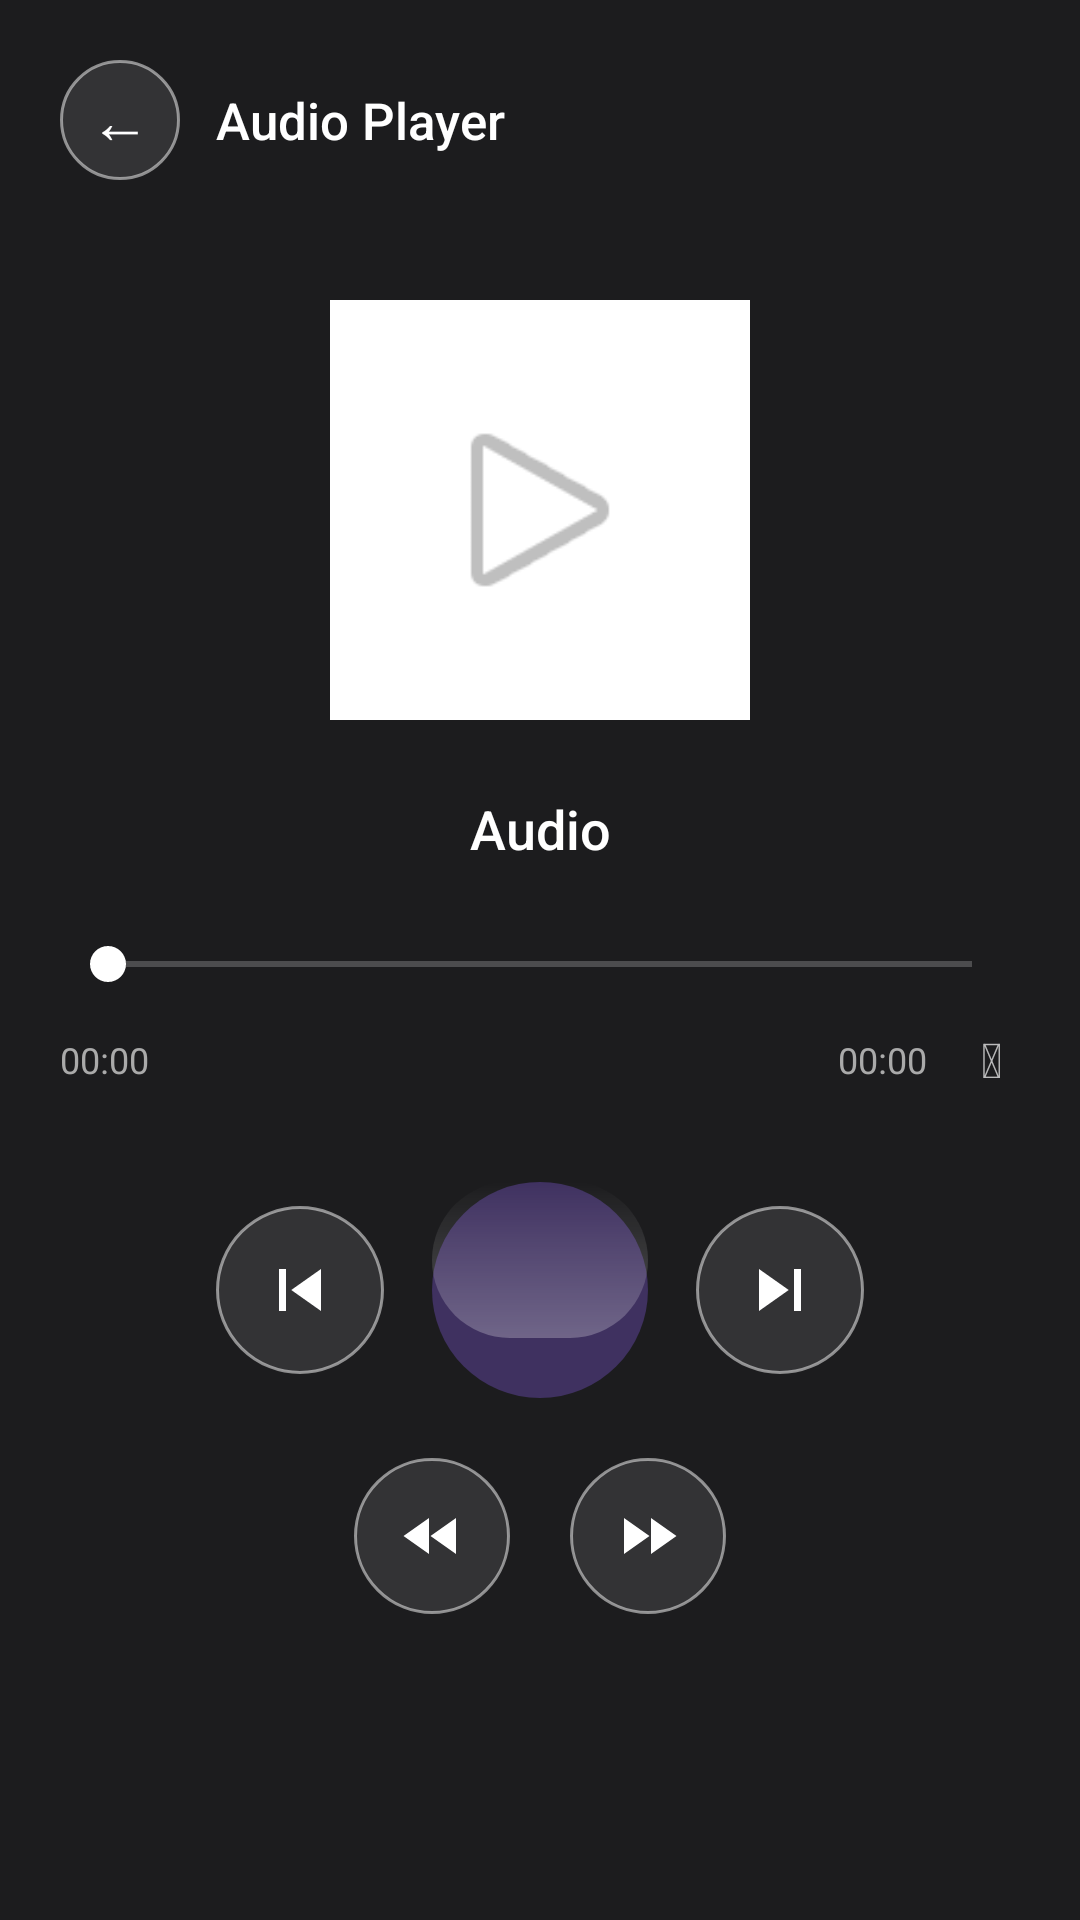

This screen was rendered from an Android layout file. Write that file and the resources it references.
<!-- AndroidManifest.xml: application theme Theme.Memecio -->
<!-- res/layout/activity_audio_player.xml -->
<?xml version="1.0" encoding="utf-8"?>
<LinearLayout xmlns:android="http://schemas.android.com/apk/res/android"
    android:layout_width="match_parent"
    android:layout_height="match_parent"
    android:orientation="vertical"
    android:background="#1C1C1E"
    android:padding="20dp">

    <LinearLayout
        android:layout_width="match_parent"
        android:layout_height="wrap_content"
        android:orientation="horizontal"
        android:gravity="center_vertical">

        <TextView
            android:id="@+id/btnBackAudio"
            android:layout_width="40dp"
            android:layout_height="40dp"
            android:text="&#8592;"
            android:textColor="#FFFFFF"
            android:textSize="20sp"
            android:gravity="center"
            android:background="@drawable/bg_glass_button"
            android:clickable="true"
            android:focusable="true" />

        <TextView
            android:layout_width="0dp"
            android:layout_height="wrap_content"
            android:layout_weight="1"
            android:text="Audio Player"
            android:textColor="#FFFFFF"
            android:textSize="17sp"
            android:fontFamily="sans-serif-medium"
            android:layout_marginStart="12dp" />
    </LinearLayout>

    <ImageView
        android:layout_width="140dp"
        android:layout_height="140dp"
        android:layout_gravity="center"
        android:src="@android:drawable/ic_media_play"
        android:background="#FFFFFF"
        android:padding="32dp"
        android:layout_marginTop="40dp"
        android:layout_marginBottom="24dp" />

    <TextView
        android:id="@+id/tvAudioTitle"
        android:layout_width="match_parent"
        android:layout_height="wrap_content"
        android:text="Audio"
        android:textColor="#FFFFFF"
        android:textSize="18sp"
        android:fontFamily="sans-serif-medium"
        android:gravity="center"
        android:maxLines="2"
        android:ellipsize="end"
        android:layout_marginBottom="24dp" />

    <SeekBar
        android:id="@+id/seekAudio"
        android:layout_width="match_parent"
        android:layout_height="wrap_content"
        android:progressTint="#3D5AFE"
        android:thumbTint="#FFFFFF"
        android:layout_marginBottom="6dp" />

    <LinearLayout
        android:layout_width="match_parent"
        android:layout_height="wrap_content"
        android:orientation="horizontal"
        android:gravity="center_vertical">

        <TextView
            android:id="@+id/tvAudioCurrent"
            android:layout_width="0dp"
            android:layout_height="wrap_content"
            android:layout_weight="1"
            android:text="00:00"
            android:textColor="#AAAAAA"
            android:textSize="12sp" />

        <TextView
            android:id="@+id/tvAudioDuration"
            android:layout_width="wrap_content"
            android:layout_height="wrap_content"
            android:text="00:00"
            android:textColor="#AAAAAA"
            android:textSize="12sp" />

        <TextView
            android:id="@+id/btnAudioSleep"
            android:layout_width="wrap_content"
            android:layout_height="wrap_content"
            android:layout_marginStart="12dp"
            android:text="&#128564;"
            android:textSize="16sp"
            android:padding="6dp"
            android:clickable="true"
            android:focusable="true" />
    </LinearLayout>

    <LinearLayout
        android:layout_width="match_parent"
        android:layout_height="wrap_content"
        android:orientation="horizontal"
        android:gravity="center"
        android:layout_marginTop="24dp">

        <ImageView
            android:id="@+id/btnAudioPrev"
            android:layout_width="56dp"
            android:layout_height="56dp"
            android:src="@drawable/ic_prev_w"
            android:padding="14dp"
            android:scaleType="fitCenter"
            android:background="@drawable/bg_glass_button"
            android:clickable="true"
            android:focusable="true" />

        <ImageView
            android:id="@+id/btnAudioPlayPause"
            android:layout_width="72dp"
            android:layout_height="72dp"
            android:layout_marginStart="16dp"
            android:layout_marginEnd="16dp"
            android:src="@drawable/ic_play_w"
            android:padding="16dp"
            android:scaleType="fitCenter"
            android:background="@drawable/bg_glass_button_selected"
            android:clickable="true"
            android:focusable="true" />

        <ImageView
            android:id="@+id/btnAudioNext"
            android:layout_width="56dp"
            android:layout_height="56dp"
            android:src="@drawable/ic_next_w"
            android:padding="14dp"
            android:scaleType="fitCenter"
            android:background="@drawable/bg_glass_button"
            android:clickable="true"
            android:focusable="true" />
    </LinearLayout>

    <LinearLayout
        android:layout_width="match_parent"
        android:layout_height="wrap_content"
        android:orientation="horizontal"
        android:gravity="center"
        android:layout_marginTop="20dp">

        <ImageView
            android:id="@+id/btnAudioRewind"
            android:layout_width="52dp"
            android:layout_height="52dp"
            android:src="@drawable/ic_rewind_w"
            android:padding="14dp"
            android:scaleType="fitCenter"
            android:background="@drawable/bg_glass_button"
            android:clickable="true"
            android:focusable="true" />

        <ImageView
            android:id="@+id/btnAudioForward"
            android:layout_width="52dp"
            android:layout_height="52dp"
            android:layout_marginStart="20dp"
            android:src="@drawable/ic_forward_w"
            android:padding="14dp"
            android:scaleType="fitCenter"
            android:background="@drawable/bg_glass_button"
            android:clickable="true"
            android:focusable="true" />
    </LinearLayout>
</LinearLayout>
<!-- resources referenced by this layout -->
<resources>
  <!-- drawable bg_glass_button (drawable) -->
  <?xml version="1.0" encoding="utf-8"?>
  <shape xmlns:android="http://schemas.android.com/apk/res/android" android:shape="rectangle">
      <solid android:color="@color/glass_fill_light" />
      <corners android:radius="100dp" />
      <stroke android:width="1dp" android:color="#80FFFFFF" />
  </shape>
  <!-- drawable bg_glass_button_selected (drawable) -->
  <?xml version="1.0" encoding="utf-8"?>
  <layer-list xmlns:android="http://schemas.android.com/apk/res/android">
      <item>
          <shape android:shape="rectangle">
              <solid android:color="@color/glass_selected_fill" />
              <corners android:radius="100dp" />
          </shape>
      </item>
      <item android:bottom="20dp">
          <shape android:shape="rectangle">
              <corners android:radius="100dp" />
              <gradient
                  android:type="linear"
                  android:angle="90"
                  android:startColor="#40FFFFFF"
                  android:endColor="#00FFFFFF" />
          </shape>
      </item>
  </layer-list>
  <!-- drawable ic_forward_w (drawable) -->
  <vector xmlns:android="http://schemas.android.com/apk/res/android"
      android:width="24dp"
      android:height="24dp"
      android:viewportWidth="24"
      android:viewportHeight="24">
    <path
        android:fillColor="#FFFFFFFF"
        android:pathData="M4,18l8.5,-6L4,6v12z M13,6v12l8.5,-6L13,6z"/>
  </vector>
  <!-- drawable ic_next_w (drawable) -->
  <vector xmlns:android="http://schemas.android.com/apk/res/android"
      android:width="24dp"
      android:height="24dp"
      android:viewportWidth="24"
      android:viewportHeight="24">
    <path
        android:fillColor="#FFFFFFFF"
        android:pathData="M6,18l8.5,-6L6,6v12z M16,6v12h2V6h-2z"/>
  </vector>
  <!-- drawable ic_prev_w (drawable) -->
  <vector xmlns:android="http://schemas.android.com/apk/res/android"
      android:width="24dp"
      android:height="24dp"
      android:viewportWidth="24"
      android:viewportHeight="24">
    <path
        android:fillColor="#FFFFFFFF"
        android:pathData="M6,6h2v12H6V6z M9.5,12l8.5,6V6l-8.5,6z"/>
  </vector>
  <!-- drawable ic_rewind_w (drawable) -->
  <vector xmlns:android="http://schemas.android.com/apk/res/android"
      android:width="24dp"
      android:height="24dp"
      android:viewportWidth="24"
      android:viewportHeight="24">
    <path
        android:fillColor="#FFFFFFFF"
        android:pathData="M11,18V6l-8.5,6L11,18z M20,18V6l-8.5,6L20,18z"/>
  </vector>
  <style name="Theme.Memecio" parent="android:Theme.Material.NoActionBar">
          <item name="android:statusBarColor">#0B0A14</item>
          <item name="android:navigationBarColor">#0B0A14</item>
          <item name="android:windowBackground">#0B0A14</item>
      </style>
  <color name="glass_fill_light">#1AFFFFFF</color>
  <color name="glass_selected_fill">#4D9061F9</color>
</resources>
